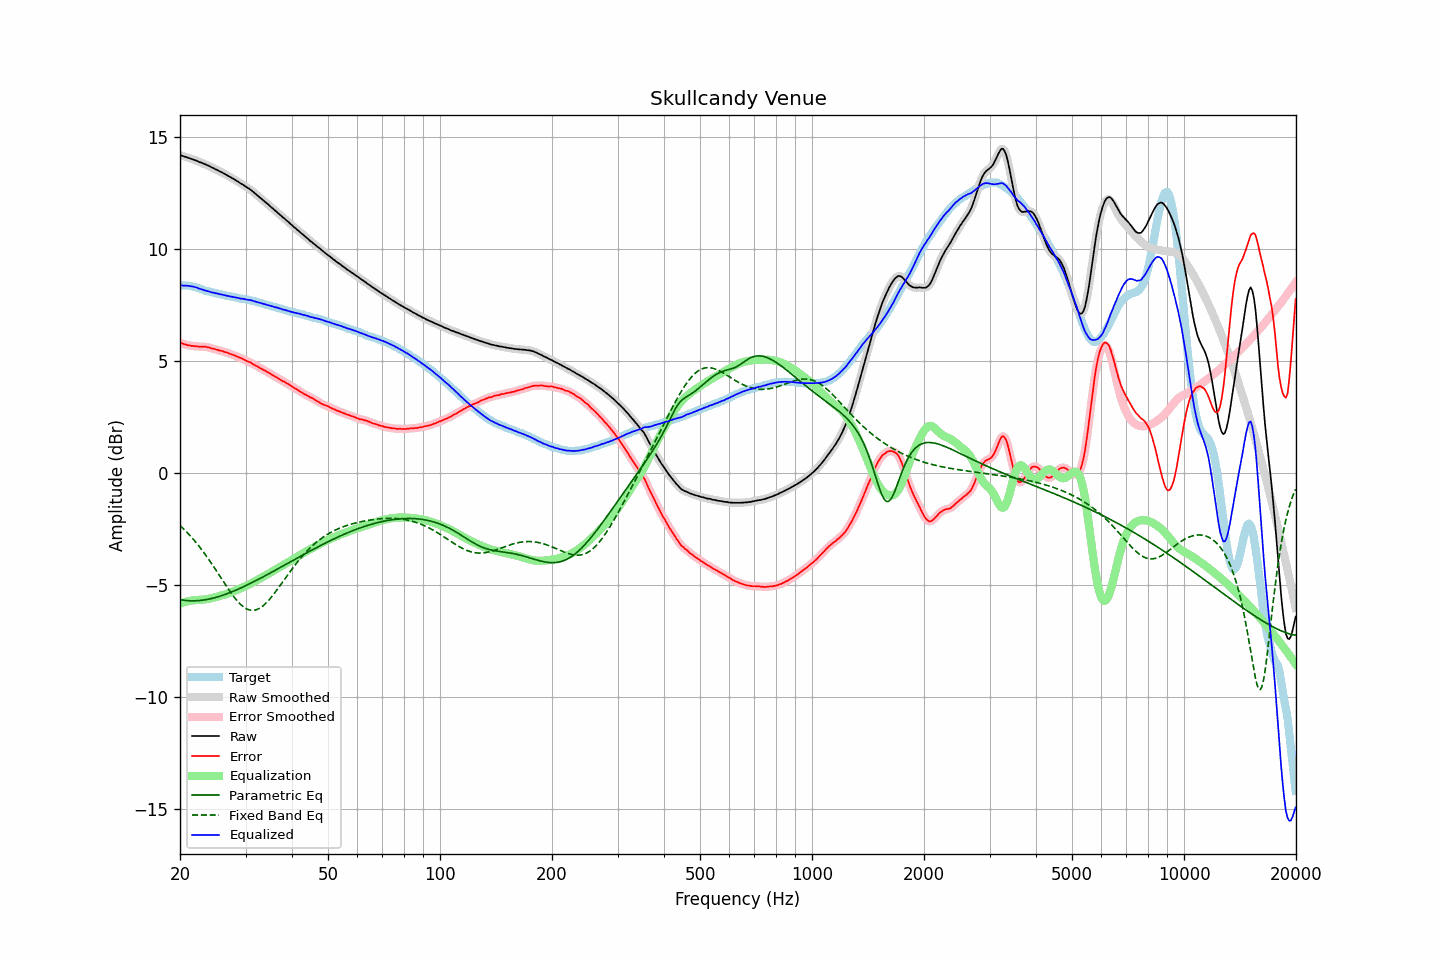

Data behind this chart, as committed beside it:
frequency, raw, error, smoothed, error_smoothed, equalization, parametric_eq, fixed_band_eq, equalized_raw, equalized_smoothed, target
20.00, 14.19, 5.82, 14.19, 5.82, -5.82, -5.64, -2.33, 8.37, 8.37, 8.37
20.20, 14.17, 5.80, 14.17, 5.80, -5.79, -5.65, -2.40, 8.38, 8.37, 8.37
20.40, 14.14, 5.77, 14.14, 5.77, -5.77, -5.66, -2.47, 8.37, 8.37, 8.37
20.61, 14.12, 5.75, 14.12, 5.75, -5.75, -5.67, -2.54, 8.37, 8.37, 8.37
20.81, 14.10, 5.73, 14.10, 5.73, -5.73, -5.68, -2.61, 8.37, 8.37, 8.37
21.02, 14.07, 5.70, 14.07, 5.71, -5.71, -5.69, -2.69, 8.36, 8.36, 8.37
21.23, 14.05, 5.70, 14.05, 5.69, -5.70, -5.69, -2.76, 8.35, 8.35, 8.35
21.44, 14.02, 5.68, 14.02, 5.68, -5.69, -5.69, -2.84, 8.34, 8.34, 8.34
21.66, 14.00, 5.68, 14.00, 5.68, -5.67, -5.69, -2.92, 8.33, 8.32, 8.32
21.87, 13.97, 5.67, 13.97, 5.67, -5.67, -5.69, -3.01, 8.30, 8.31, 8.30
22.09, 13.95, 5.66, 13.95, 5.66, -5.66, -5.69, -3.09, 8.29, 8.29, 8.29
22.31, 13.92, 5.66, 13.92, 5.65, -5.66, -5.69, -3.18, 8.26, 8.26, 8.26
22.54, 13.88, 5.64, 13.89, 5.65, -5.65, -5.68, -3.27, 8.23, 8.24, 8.24
22.76, 13.86, 5.64, 13.86, 5.64, -5.65, -5.67, -3.36, 8.21, 8.21, 8.22
22.99, 13.83, 5.64, 13.83, 5.64, -5.64, -5.66, -3.46, 8.19, 8.19, 8.19
23.22, 13.80, 5.64, 13.80, 5.64, -5.63, -5.65, -3.56, 8.17, 8.17, 8.16
23.45, 13.77, 5.64, 13.77, 5.64, -5.63, -5.64, -3.65, 8.14, 8.15, 8.13
23.69, 13.74, 5.62, 13.74, 5.62, -5.62, -5.63, -3.76, 8.13, 8.13, 8.12
23.92, 13.71, 5.61, 13.71, 5.60, -5.60, -5.62, -3.86, 8.11, 8.10, 8.10
24.16, 13.67, 5.58, 13.67, 5.58, -5.59, -5.60, -3.96, 8.08, 8.08, 8.09
24.40, 13.63, 5.56, 13.63, 5.56, -5.57, -5.58, -4.07, 8.06, 8.06, 8.07
24.65, 13.60, 5.55, 13.60, 5.55, -5.55, -5.57, -4.18, 8.05, 8.05, 8.05
24.89, 13.56, 5.53, 13.56, 5.53, -5.53, -5.55, -4.29, 8.03, 8.03, 8.03
25.14, 13.53, 5.51, 13.53, 5.51, -5.51, -5.53, -4.40, 8.02, 8.02, 8.02
25.39, 13.49, 5.49, 13.49, 5.49, -5.49, -5.51, -4.51, 8.00, 8.00, 8.00
25.65, 13.45, 5.46, 13.45, 5.47, -5.47, -5.48, -4.62, 7.98, 7.98, 7.99
25.91, 13.42, 5.46, 13.42, 5.45, -5.45, -5.46, -4.73, 7.97, 7.97, 7.96
26.16, 13.38, 5.43, 13.38, 5.43, -5.43, -5.44, -4.84, 7.95, 7.95, 7.95
26.43, 13.34, 5.40, 13.34, 5.41, -5.41, -5.41, -4.95, 7.94, 7.94, 7.94
26.69, 13.30, 5.39, 13.30, 5.38, -5.38, -5.38, -5.06, 7.92, 7.92, 7.91
26.96, 13.26, 5.36, 13.26, 5.36, -5.36, -5.36, -5.16, 7.90, 7.90, 7.90
27.23, 13.22, 5.33, 13.22, 5.33, -5.33, -5.33, -5.27, 7.89, 7.89, 7.89
27.50, 13.18, 5.30, 13.18, 5.30, -5.31, -5.30, -5.37, 7.88, 7.88, 7.88
27.77, 13.14, 5.28, 13.14, 5.28, -5.28, -5.27, -5.47, 7.86, 7.86, 7.86
28.05, 13.10, 5.25, 13.10, 5.25, -5.25, -5.24, -5.56, 7.85, 7.85, 7.85
28.33, 13.05, 5.22, 13.05, 5.22, -5.22, -5.21, -5.65, 7.83, 7.83, 7.83
28.62, 13.01, 5.19, 13.01, 5.19, -5.19, -5.18, -5.73, 7.82, 7.82, 7.82
28.90, 12.96, 5.16, 12.96, 5.16, -5.16, -5.15, -5.80, 7.80, 7.80, 7.80
29.19, 12.91, 5.13, 12.92, 5.13, -5.13, -5.11, -5.87, 7.78, 7.79, 7.78
29.48, 12.88, 5.10, 12.87, 5.10, -5.10, -5.08, -5.93, 7.78, 7.78, 7.78
29.78, 12.83, 5.06, 12.83, 5.06, -5.06, -5.05, -5.99, 7.77, 7.77, 7.77
30.08, 12.78, 5.02, 12.78, 5.02, -5.03, -5.01, -6.03, 7.75, 7.75, 7.76
30.38, 12.73, 4.99, 12.74, 4.99, -5.00, -4.98, -6.07, 7.74, 7.74, 7.74
30.68, 12.69, 4.96, 12.69, 4.96, -4.96, -4.94, -6.09, 7.73, 7.73, 7.73
30.99, 12.64, 4.94, 12.64, 4.93, -4.92, -4.91, -6.11, 7.72, 7.71, 7.70
31.30, 12.58, 4.89, 12.58, 4.89, -4.89, -4.87, -6.12, 7.70, 7.70, 7.69
31.61, 12.52, 4.84, 12.52, 4.85, -4.85, -4.84, -6.11, 7.67, 7.68, 7.68
31.93, 12.46, 4.80, 12.46, 4.80, -4.81, -4.80, -6.10, 7.65, 7.65, 7.66
32.24, 12.40, 4.77, 12.40, 4.76, -4.77, -4.76, -6.08, 7.63, 7.63, 7.63
32.57, 12.34, 4.73, 12.34, 4.73, -4.73, -4.72, -6.04, 7.61, 7.61, 7.61
32.89, 12.28, 4.68, 12.28, 4.69, -4.69, -4.69, -6.00, 7.59, 7.59, 7.60
33.22, 12.22, 4.65, 12.22, 4.64, -4.65, -4.65, -5.95, 7.57, 7.57, 7.57
33.55, 12.16, 4.60, 12.16, 4.61, -4.61, -4.61, -5.90, 7.55, 7.55, 7.56
33.89, 12.10, 4.57, 12.10, 4.57, -4.57, -4.57, -5.83, 7.53, 7.53, 7.53
34.23, 12.04, 4.53, 12.04, 4.53, -4.53, -4.53, -5.76, 7.51, 7.51, 7.51
34.57, 11.98, 4.49, 11.98, 4.49, -4.49, -4.50, -5.68, 7.50, 7.49, 7.49
34.92, 11.91, 4.44, 11.92, 4.44, -4.44, -4.46, -5.60, 7.47, 7.47, 7.47
35.27, 11.85, 4.40, 11.85, 4.40, -4.40, -4.42, -5.51, 7.45, 7.45, 7.45
35.62, 11.79, 4.36, 11.79, 4.36, -4.36, -4.38, -5.42, 7.43, 7.43, 7.43
35.97, 11.72, 4.31, 11.73, 4.32, -4.32, -4.34, -5.33, 7.40, 7.41, 7.41
... 635 more rows
